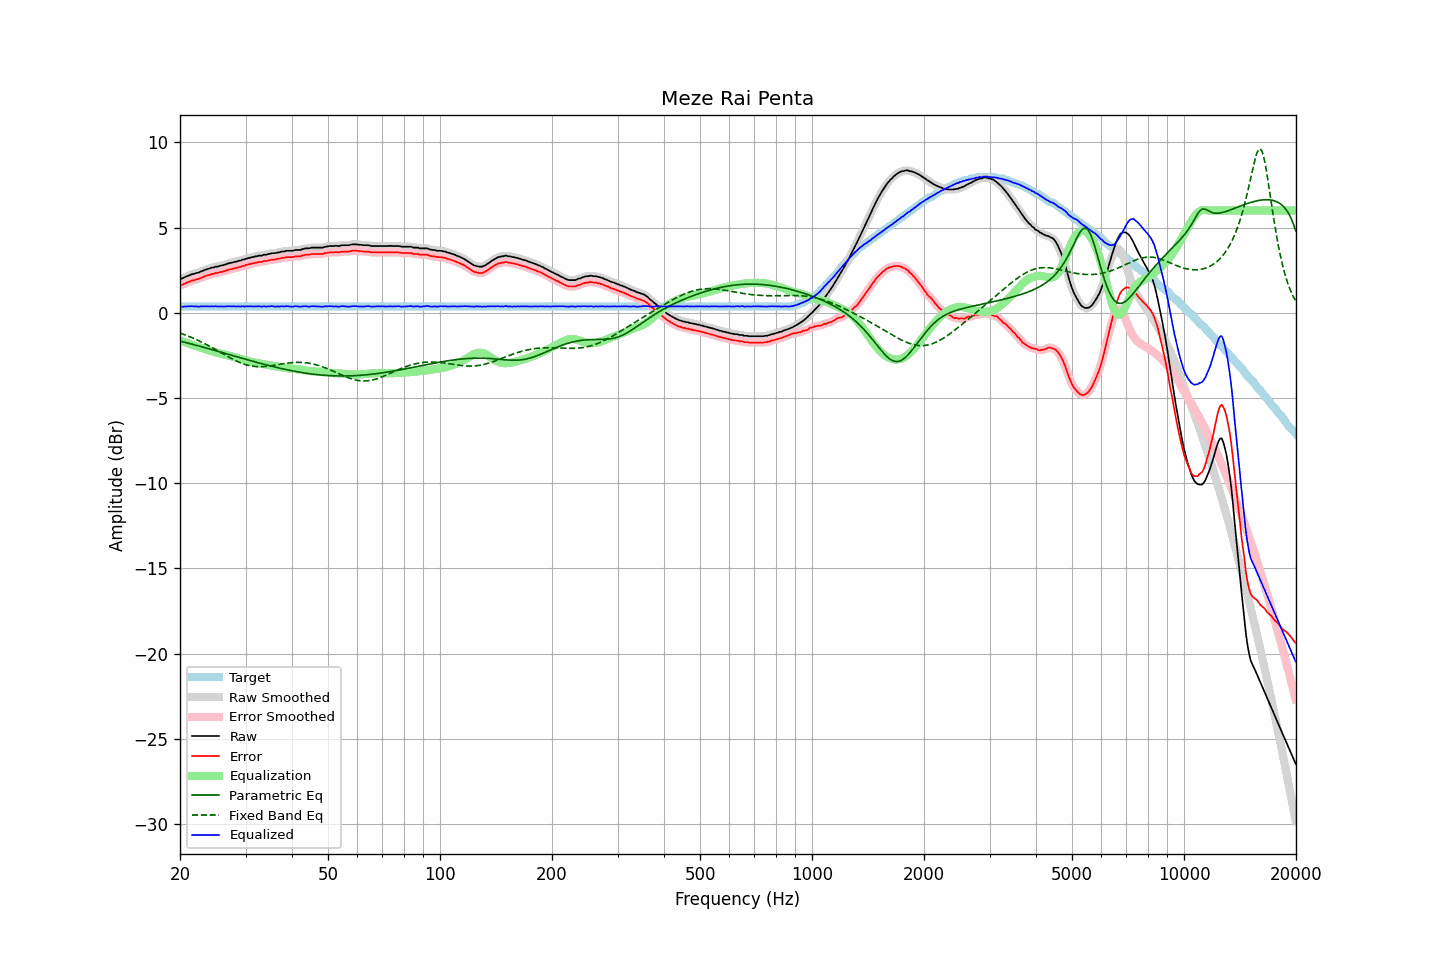

Values plotted in this chart, from the file beside it:
frequency, raw, error, smoothed, error_smoothed, equalization, parametric_eq, fixed_band_eq, equalized_raw, equalized_smoothed, target
20.00, 2.00, 1.63, 1.99, 1.62, -1.61, -1.66, -1.19, 0.39, 0.38, 0.37
20.20, 2.00, 1.63, 2.02, 1.65, -1.65, -1.68, -1.23, 0.36, 0.37, 0.37
20.40, 2.04, 1.66, 2.05, 1.68, -1.69, -1.71, -1.26, 0.35, 0.36, 0.37
20.61, 2.09, 1.72, 2.08, 1.71, -1.72, -1.73, -1.29, 0.37, 0.36, 0.37
20.81, 2.12, 1.75, 2.13, 1.76, -1.76, -1.76, -1.33, 0.37, 0.37, 0.37
21.02, 2.17, 1.80, 2.17, 1.80, -1.79, -1.78, -1.37, 0.38, 0.38, 0.37
21.23, 2.20, 1.83, 2.21, 1.84, -1.83, -1.81, -1.40, 0.38, 0.38, 0.37
21.44, 2.24, 1.87, 2.24, 1.87, -1.86, -1.83, -1.44, 0.39, 0.38, 0.37
21.66, 2.27, 1.90, 2.27, 1.90, -1.89, -1.86, -1.48, 0.38, 0.38, 0.37
21.87, 2.29, 1.91, 2.30, 1.93, -1.92, -1.88, -1.52, 0.36, 0.37, 0.37
22.09, 2.33, 1.96, 2.32, 1.95, -1.95, -1.91, -1.57, 0.38, 0.37, 0.37
22.31, 2.34, 1.97, 2.35, 1.98, -1.99, -1.93, -1.61, 0.36, 0.36, 0.37
22.54, 2.37, 2.00, 2.38, 2.01, -2.02, -1.96, -1.65, 0.36, 0.37, 0.37
22.76, 2.42, 2.05, 2.42, 2.04, -2.05, -1.98, -1.70, 0.38, 0.37, 0.37
22.99, 2.45, 2.08, 2.46, 2.08, -2.08, -2.01, -1.75, 0.37, 0.37, 0.37
23.22, 2.49, 2.12, 2.49, 2.12, -2.12, -2.03, -1.79, 0.38, 0.38, 0.37
23.45, 2.52, 2.15, 2.53, 2.15, -2.15, -2.06, -1.84, 0.37, 0.38, 0.37
23.69, 2.56, 2.19, 2.56, 2.19, -2.18, -2.09, -1.89, 0.38, 0.37, 0.37
23.92, 2.58, 2.21, 2.59, 2.22, -2.22, -2.11, -1.94, 0.37, 0.38, 0.37
24.16, 2.61, 2.24, 2.62, 2.24, -2.24, -2.14, -1.99, 0.37, 0.37, 0.37
24.40, 2.65, 2.28, 2.64, 2.27, -2.27, -2.17, -2.04, 0.38, 0.37, 0.37
24.65, 2.65, 2.28, 2.67, 2.30, -2.29, -2.19, -2.10, 0.36, 0.38, 0.37
24.89, 2.70, 2.33, 2.69, 2.32, -2.32, -2.22, -2.15, 0.39, 0.37, 0.37
25.14, 2.70, 2.33, 2.71, 2.34, -2.34, -2.25, -2.20, 0.37, 0.37, 0.37
25.39, 2.73, 2.35, 2.73, 2.36, -2.36, -2.27, -2.26, 0.37, 0.37, 0.37
25.65, 2.75, 2.38, 2.75, 2.38, -2.38, -2.30, -2.31, 0.37, 0.37, 0.37
25.91, 2.77, 2.40, 2.77, 2.40, -2.41, -2.33, -2.37, 0.37, 0.37, 0.37
26.16, 2.79, 2.42, 2.80, 2.42, -2.43, -2.36, -2.42, 0.36, 0.37, 0.37
26.43, 2.82, 2.45, 2.83, 2.45, -2.46, -2.38, -2.48, 0.37, 0.37, 0.37
26.69, 2.85, 2.48, 2.86, 2.48, -2.48, -2.41, -2.53, 0.37, 0.37, 0.37
26.96, 2.89, 2.52, 2.89, 2.52, -2.51, -2.44, -2.58, 0.39, 0.38, 0.37
27.23, 2.91, 2.54, 2.91, 2.54, -2.53, -2.46, -2.63, 0.38, 0.38, 0.37
27.50, 2.93, 2.56, 2.94, 2.57, -2.56, -2.49, -2.68, 0.37, 0.38, 0.37
27.77, 2.95, 2.58, 2.96, 2.58, -2.58, -2.52, -2.73, 0.37, 0.37, 0.37
28.05, 2.98, 2.61, 2.98, 2.61, -2.61, -2.55, -2.78, 0.38, 0.37, 0.37
28.33, 2.99, 2.62, 3.00, 2.63, -2.63, -2.57, -2.83, 0.36, 0.37, 0.37
28.62, 3.03, 2.66, 3.03, 2.65, -2.66, -2.60, -2.87, 0.38, 0.37, 0.37
28.90, 3.05, 2.68, 3.06, 2.68, -2.68, -2.63, -2.91, 0.37, 0.37, 0.37
29.19, 3.07, 2.70, 3.08, 2.71, -2.71, -2.65, -2.95, 0.36, 0.37, 0.37
29.48, 3.12, 2.75, 3.11, 2.74, -2.74, -2.68, -2.99, 0.39, 0.37, 0.37
29.78, 3.12, 2.75, 3.14, 2.77, -2.77, -2.71, -3.02, 0.36, 0.37, 0.37
30.08, 3.17, 2.80, 3.17, 2.79, -2.79, -2.73, -3.05, 0.38, 0.37, 0.37
30.38, 3.19, 2.82, 3.19, 2.82, -2.82, -2.76, -3.07, 0.38, 0.37, 0.37
30.68, 3.21, 2.84, 3.22, 2.85, -2.84, -2.79, -3.10, 0.37, 0.38, 0.37
30.99, 3.24, 2.87, 3.24, 2.87, -2.87, -2.81, -3.12, 0.38, 0.37, 0.37
31.30, 3.26, 2.89, 3.26, 2.89, -2.89, -2.84, -3.13, 0.37, 0.37, 0.37
31.61, 3.27, 2.90, 3.28, 2.91, -2.91, -2.87, -3.15, 0.36, 0.37, 0.37
31.93, 3.31, 2.94, 3.30, 2.93, -2.93, -2.89, -3.16, 0.38, 0.37, 0.37
32.24, 3.32, 2.94, 3.33, 2.95, -2.95, -2.92, -3.16, 0.37, 0.38, 0.37
32.57, 3.35, 2.98, 3.34, 2.97, -2.97, -2.94, -3.17, 0.39, 0.37, 0.37
32.89, 3.35, 2.98, 3.36, 2.98, -2.98, -2.97, -3.17, 0.37, 0.37, 0.37
33.22, 3.35, 2.98, 3.37, 3.00, -3.00, -2.99, -3.16, 0.35, 0.37, 0.37
33.55, 3.40, 3.03, 3.38, 3.01, -3.02, -3.02, -3.16, 0.39, 0.37, 0.37
33.89, 3.40, 3.03, 3.40, 3.03, -3.04, -3.04, -3.15, 0.37, 0.37, 0.37
34.23, 3.40, 3.03, 3.42, 3.05, -3.05, -3.07, -3.14, 0.35, 0.37, 0.37
34.57, 3.45, 3.08, 3.44, 3.07, -3.07, -3.09, -3.13, 0.39, 0.37, 0.37
34.92, 3.45, 3.08, 3.47, 3.09, -3.09, -3.11, -3.12, 0.37, 0.38, 0.37
35.27, 3.49, 3.12, 3.48, 3.11, -3.10, -3.14, -3.10, 0.39, 0.38, 0.37
35.62, 3.49, 3.12, 3.49, 3.12, -3.12, -3.16, -3.09, 0.38, 0.37, 0.37
35.97, 3.49, 3.12, 3.51, 3.13, -3.14, -3.18, -3.07, 0.36, 0.37, 0.37
... 635 more rows
